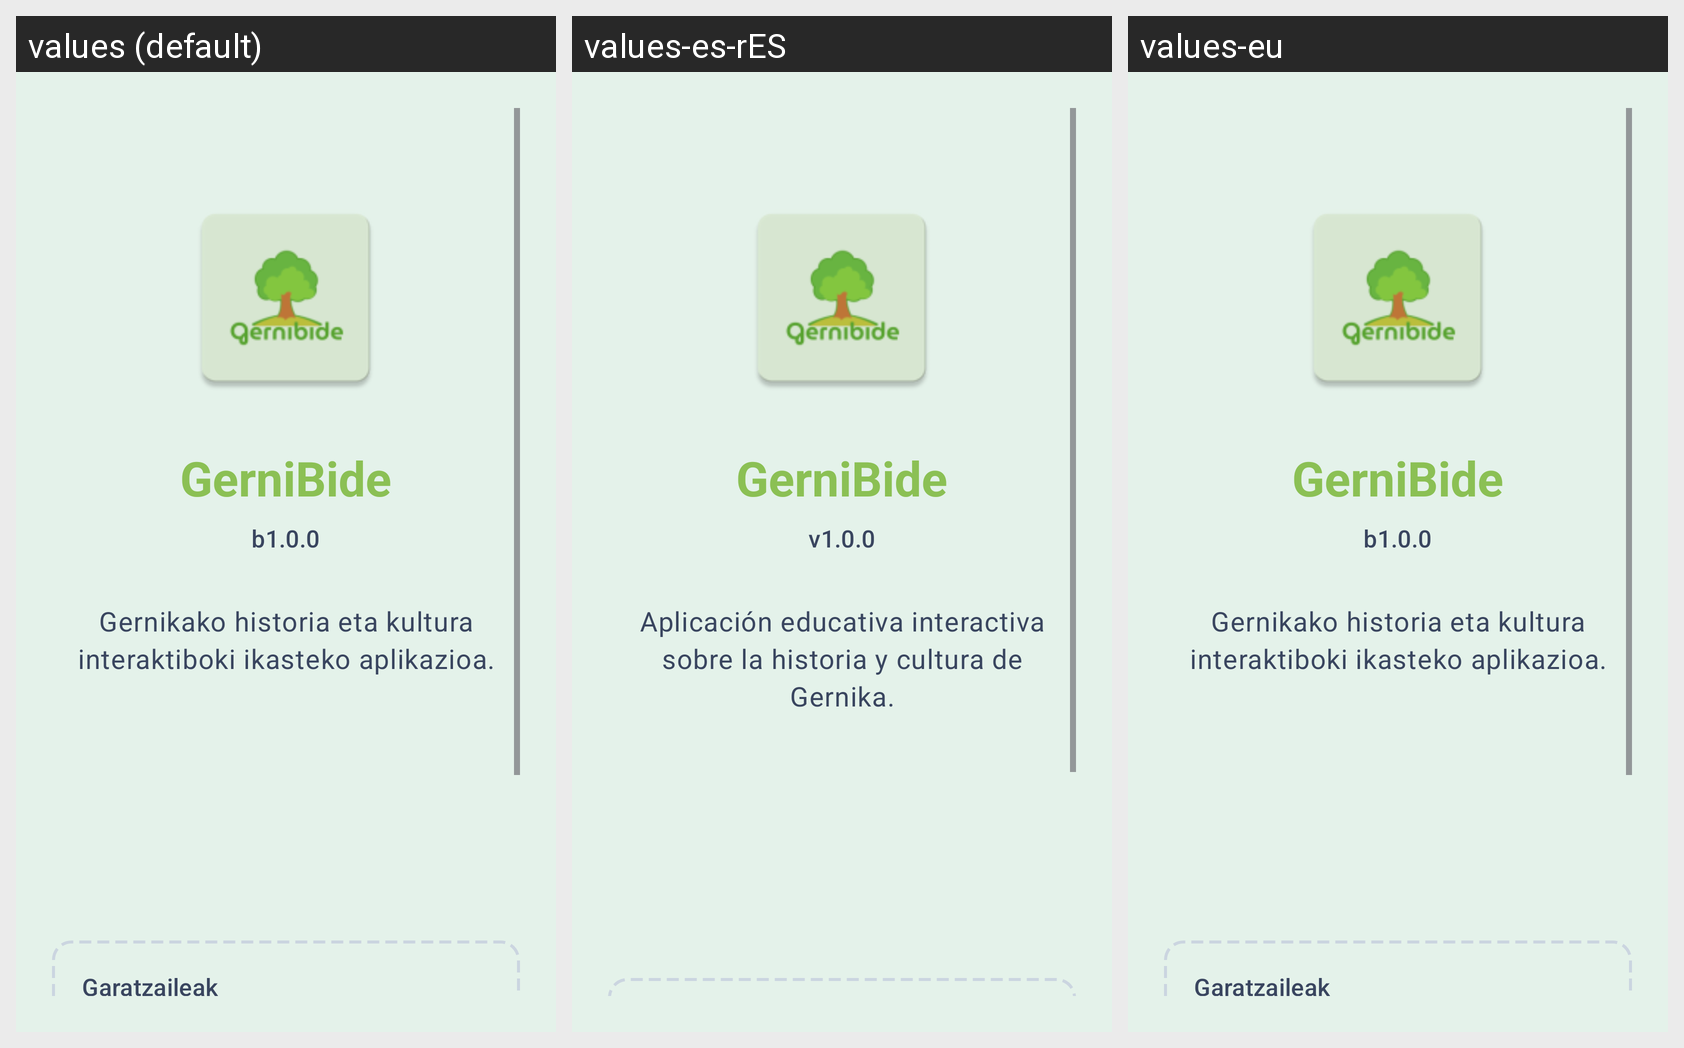

This grid shows one Android layout under several languages. Give, for every string resource on the screen, its name, the default text and each shown locale's text.
Android screen res/layout/activity_about.xml rendered under 3 locales, left to right: values (default), values-es-rES, values-eu. Device: Nexus 5 (rendered at 1080×1920; each locale shown at half size, 540×960, under a caption strip naming it); theme Theme.GernikApp.
Strings drawn on this screen, with the default value and each locale's value (text and hints the layout hard-codes, and strings that could not be matched under every locale, appear in the picture but are not listed):

app_name
  values: GerniBide
  values-es-rES: GerniBide
  values-eu: GerniBide

version_app
  values: b1.0.0
  values-es-rES: v1.0.0
  values-eu: b1.0.0  [not translated; the default value is used]

about_description
  values: Gernikako historia eta kultura interaktiboki ikasteko aplikazioa.
  values-es-rES: Aplicación educativa interactiva sobre la historia y cultura de Gernika.
  values-eu: Gernikako historia eta kultura interaktiboki ikasteko aplikazioa.  [not translated; the default value is used]
